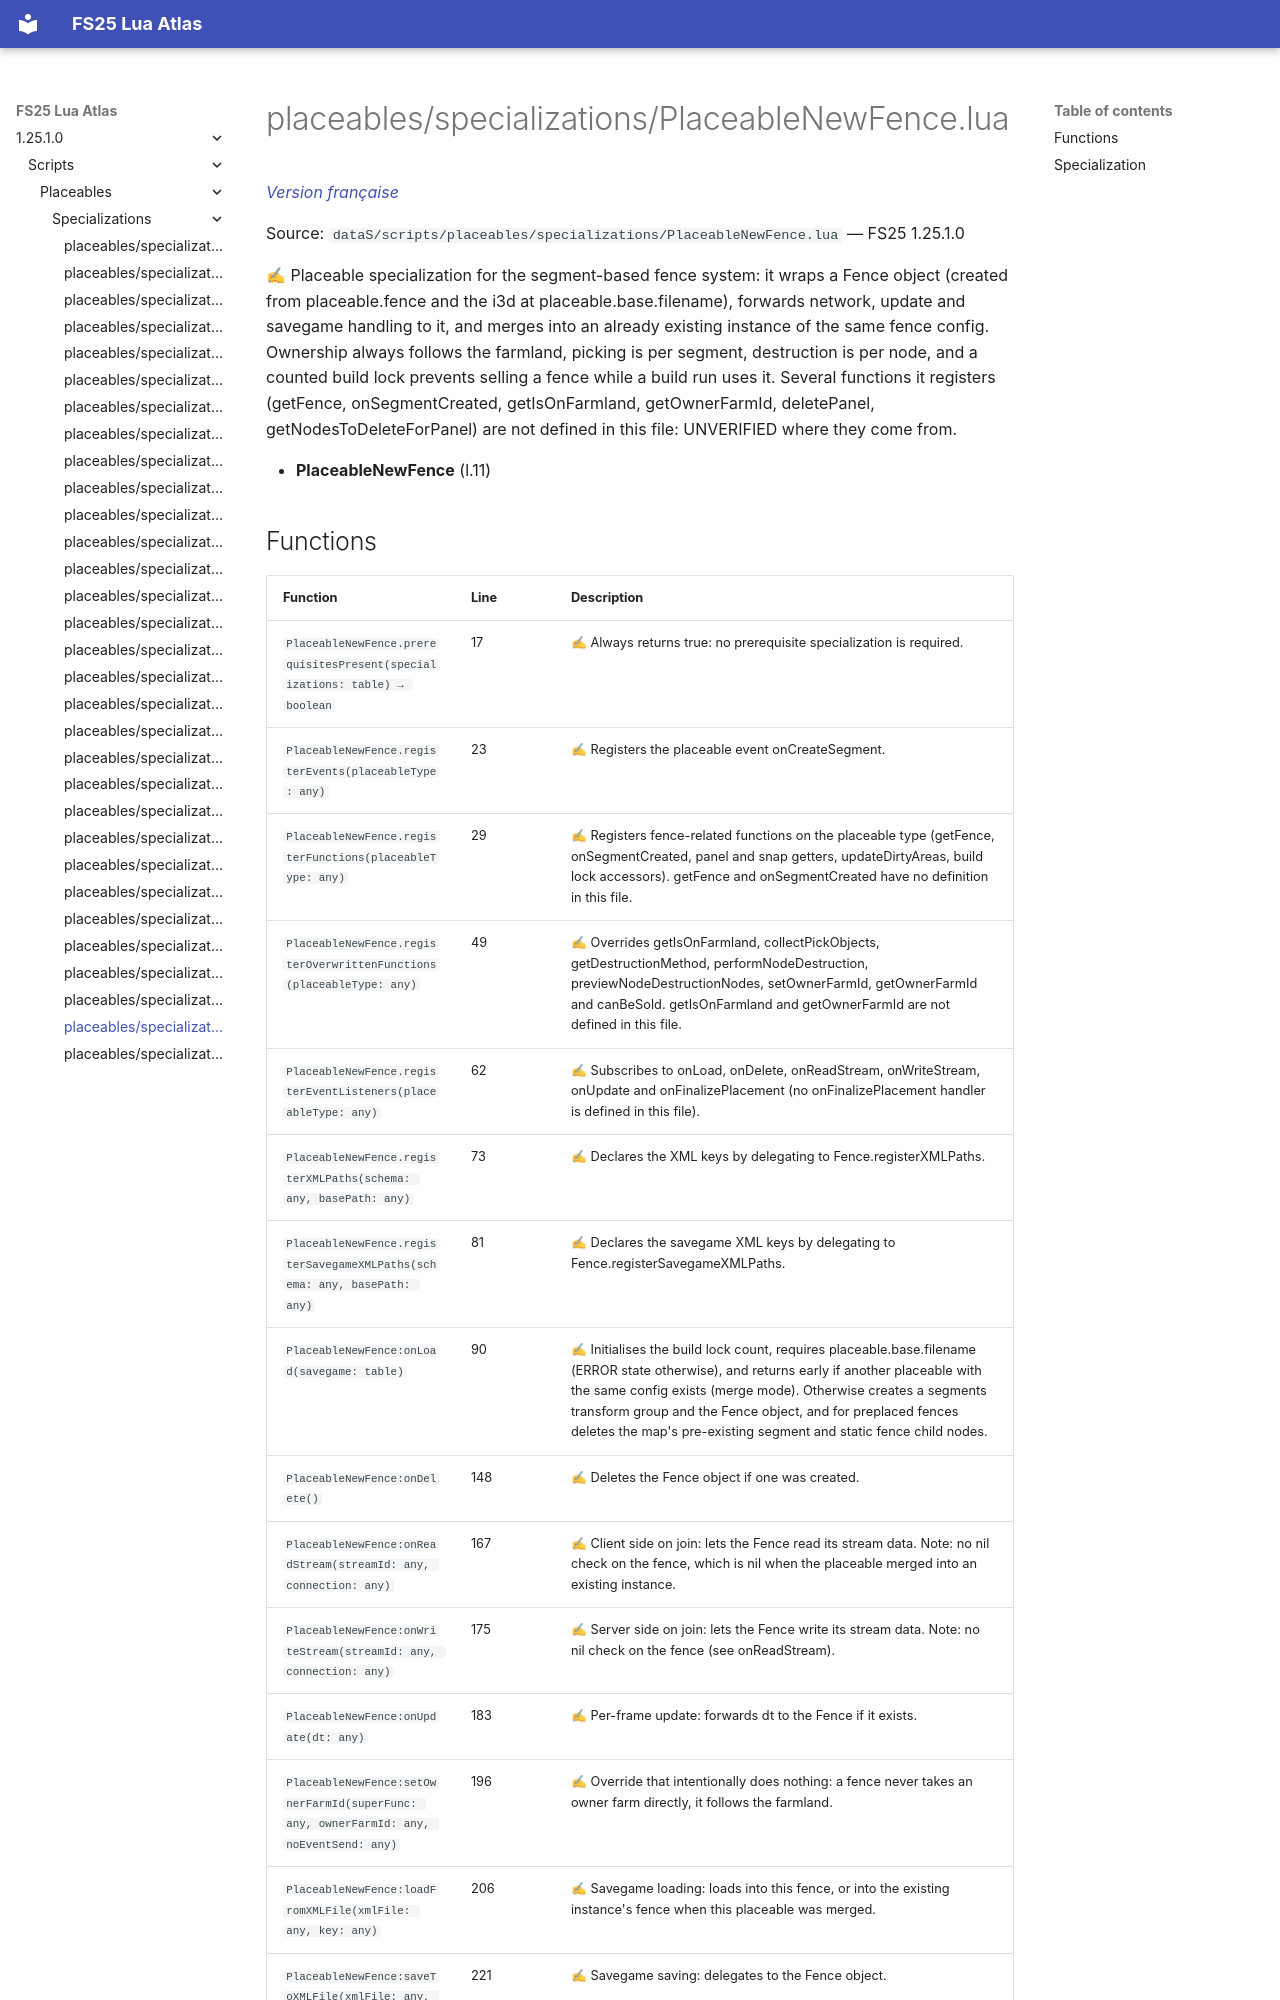

repository: Tim0219800/fs25-lua-atlas · page: 1.25.1.0/scripts/placeables/specializations/PlaceableNewFence.html · generator: mkdocs

# placeables/specializations/PlaceableNewFence.lua

*[Version française](../../../fr/scripts/placeables/specializations/PlaceableNewFence.md)*

Source: `dataS/scripts/placeables/specializations/PlaceableNewFence.lua` — FS25 1.25.1.0

✍ Placeable specialization for the segment-based fence system: it wraps a Fence object (created from placeable.fence and the i3d at placeable.base.filename), forwards network, update and savegame handling to it, and merges into an already existing instance of the same fence config. Ownership always follows the farmland, picking is per segment, destruction is per node, and a counted build lock prevents selling a fence while a build run uses it. Several functions it registers (getFence, onSegmentCreated, getIsOnFarmland, getOwnerFarmId, deletePanel, getNodesToDeleteForPanel) are not defined in this file: UNVERIFIED where they come from.

- **PlaceableNewFence** (l.11)
